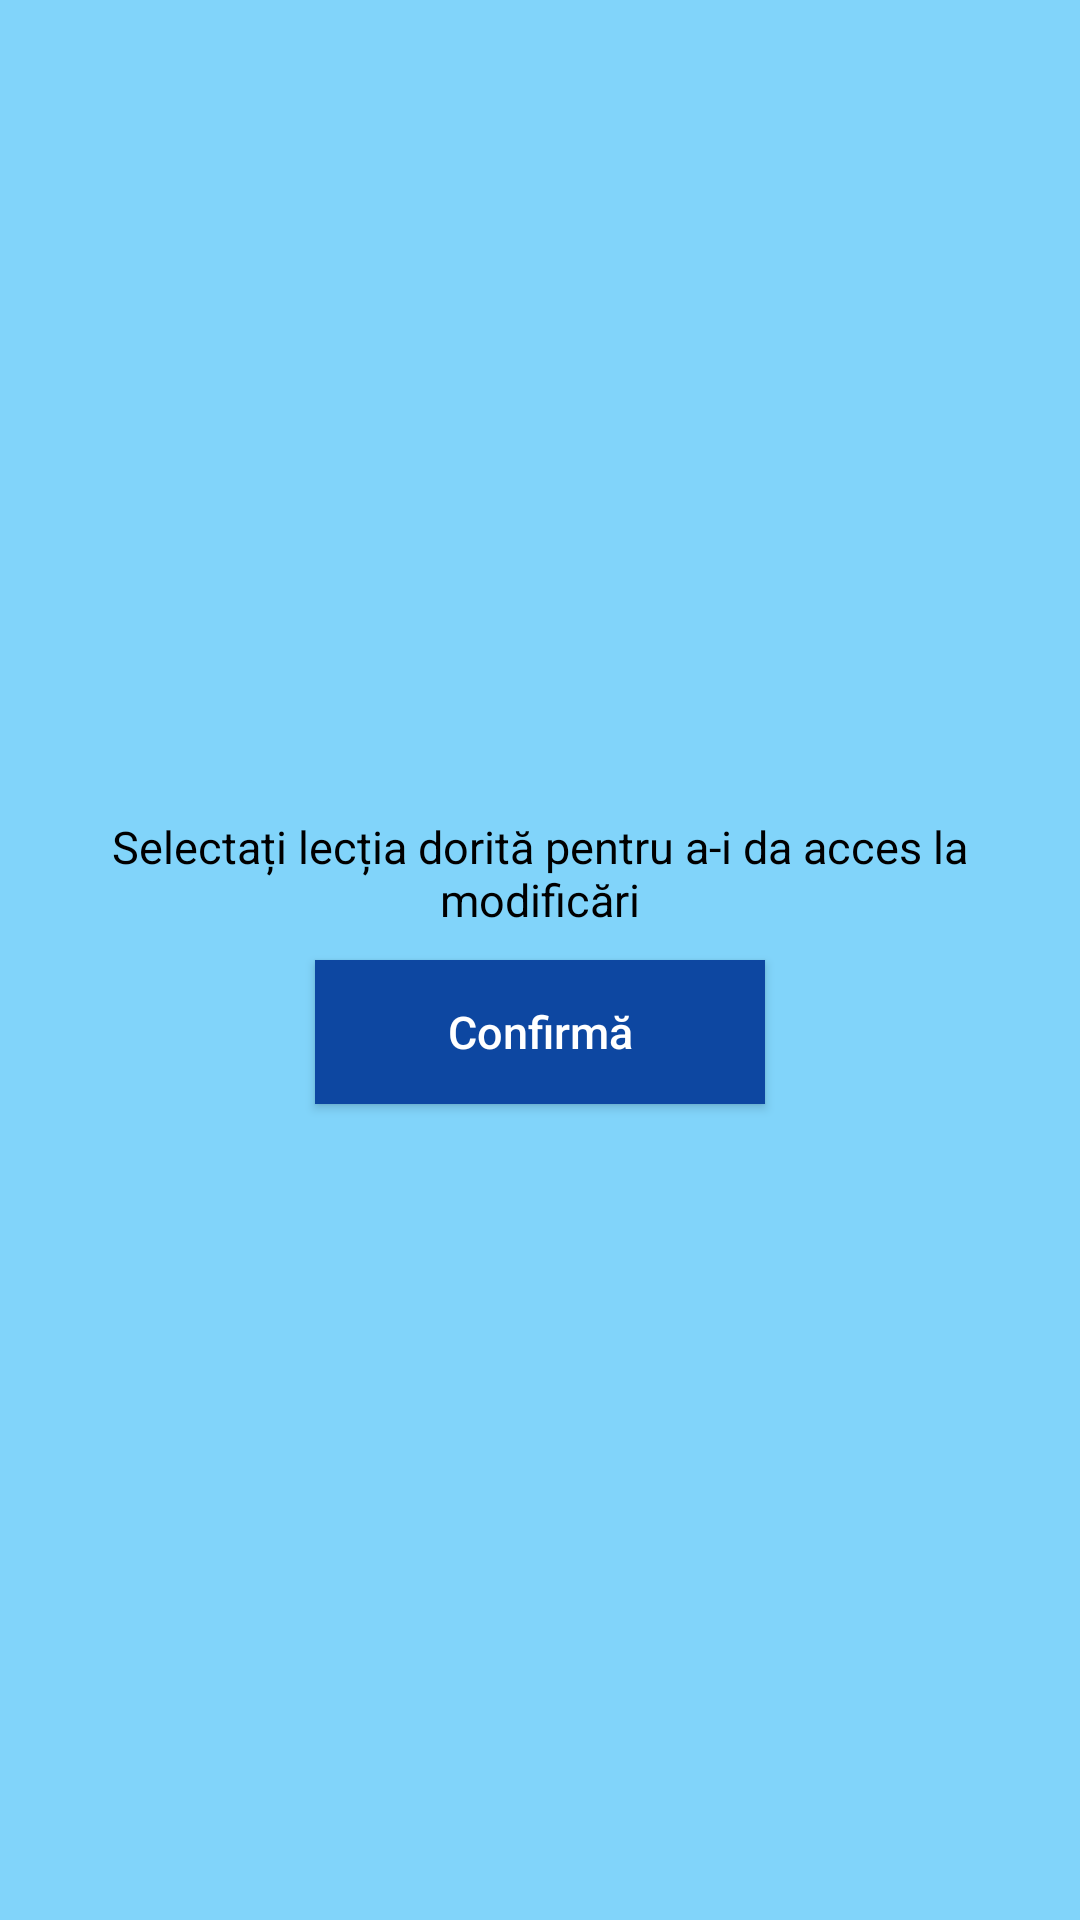

Write the Android layout XML for this screen, with the resource values it uses.
<!-- AndroidManifest.xml: application theme AppTheme -->
<!-- res/layout/activity_profesor_lectii.xml -->
<?xml version="1.0" encoding="utf-8"?>
<LinearLayout xmlns:android="http://schemas.android.com/apk/res/android"
    xmlns:tools="http://schemas.android.com/tools"
    android:layout_width="match_parent"
    android:layout_height="match_parent"
    android:gravity="center"
    android:background="@color/colorPrimary"
    android:orientation="vertical"
    tools:context=".ProfesorLectii">

    <TextView
        android:id="@+id/existent_lectie"
        style="@style/TextView"
        android:layout_marginTop="10dp"
        android:text="@string/selectati" />

    <Button
        android:id="@+id/existent_confirma"
        style="@style/Buton"
        android:layout_marginBottom="10dp"
        android:layout_marginTop="10dp"
        android:text="@string/confirma" />

    <ListView
        android:id="@+id/existent_lista"
        style="@style/lista" />

</LinearLayout>
<!-- resources referenced by this layout -->
<resources>
  <color name="colorPrimary">#81d4fa</color>
  <string name="confirma">Confirmă</string>
  <string name="selectati">Selectați lecția dorită pentru a-i da acces la modificări</string>
  <style name="Buton">
          <item name="android:textSize">15sp</item>
          <item name="android:layout_height">wrap_content</item>
          <item name="android:layout_width">150dp</item>
          <item name="android:textColor">#fff</item>
          <item name="android:background">#0d47a1</item>
          <item name="android:layout_centerHorizontal">true</item>
          <item name="android:textAllCaps">false</item>
      </style>
  <style name="TextView">
          <item name="android:textSize">15sp</item>
          <item name="android:gravity">center</item>
          <item name="android:layout_height">wrap_content</item>
          <item name="android:layout_width">match_parent</item>
          <item name="android:textColor">#000</item>
          <item name="android:textAlignment">center</item>
          <item name="android:layout_centerHorizontal">true</item>
          <item name="android:layout_marginStart">10dp</item>
          <item name="android:layout_marginEnd">10dp</item>
      </style>
  <style name="lista">
          <item name="android:layout_width">match_parent</item>
          <item name="android:layout_height">wrap_content</item>
          <item name="android:dividerHeight">2dp</item>
          <item name="android:footerDividersEnabled">true</item>
          <item name="android:headerDividersEnabled">true</item>
          <item name="android:background">@color/colorPrimary</item>
          <item name="android:orientation">vertical</item>
      </style>
  <style name="AppTheme" parent="Theme.AppCompat.Light.DarkActionBar">
          
          <item name="colorPrimary">#0d47a1</item>
          <item name="colorPrimaryDark">#002171</item>
          <item name="colorAccent">#33cc33</item>
      </style>
</resources>
